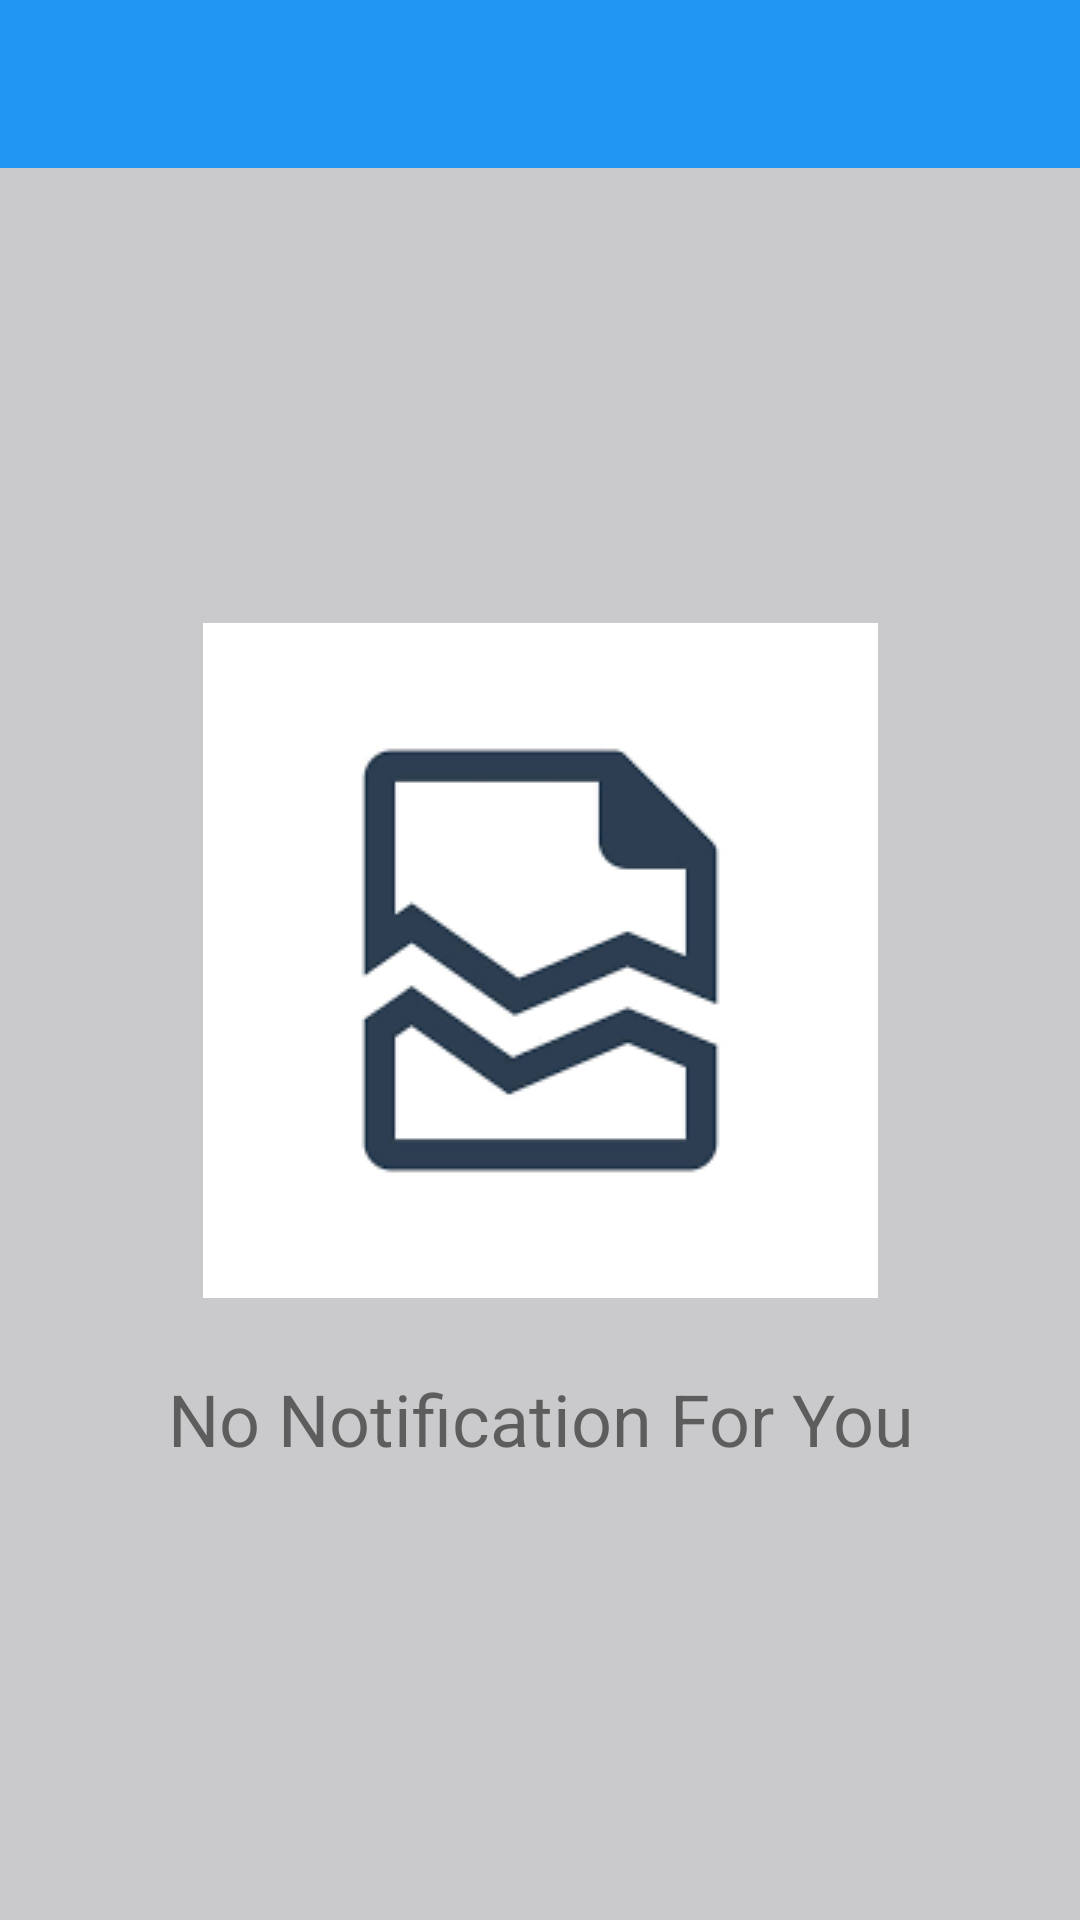

Layout XML and referenced resources for this Android screen:
<!-- AndroidManifest.xml: application theme AppTheme -->
<!-- res/layout/activity_notification.xml -->
<?xml version="1.0" encoding="utf-8"?>
<androidx.constraintlayout.widget.ConstraintLayout xmlns:android="http://schemas.android.com/apk/res/android"
    xmlns:app="http://schemas.android.com/apk/res-auto"
    xmlns:tools="http://schemas.android.com/tools"
    android:layout_width="match_parent"
    android:layout_height="match_parent"
    tools:context=".NotificationActivity">

    <androidx.appcompat.widget.Toolbar
        android:id="@+id/toolbar_notification"
        android:layout_width="match_parent"
        android:layout_height="wrap_content"
        android:background="?attr/colorPrimary"
        android:minHeight="?attr/actionBarSize"
        android:theme="?attr/actionBarTheme"
        tools:layout_editor_absoluteX="1dp" />

    <androidx.recyclerview.widget.RecyclerView
        android:id="@+id/notification_recycler"
        android:layout_width="0dp"
        android:layout_height="0dp"
        android:background="#77929397"
        app:layout_constraintBottom_toBottomOf="parent"
        app:layout_constraintEnd_toEndOf="parent"
        app:layout_constraintStart_toStartOf="parent"
        app:layout_constraintTop_toBottomOf="@+id/toolbar_notification">

    </androidx.recyclerview.widget.RecyclerView>

    <ImageView
        android:id="@+id/imageView17"
        android:layout_width="wrap_content"
        android:layout_height="wrap_content"
        app:layout_constraintBottom_toBottomOf="parent"
        app:layout_constraintEnd_toEndOf="parent"
        app:layout_constraintStart_toStartOf="parent"
        app:layout_constraintTop_toTopOf="parent"
        app:srcCompat="@drawable/images" />

    <TextView
        android:id="@+id/textView43"
        android:layout_width="wrap_content"
        android:layout_height="wrap_content"
        android:layout_marginTop="24dp"
        android:text="No Notification For You"
        android:textSize="24sp"
        app:layout_constraintEnd_toEndOf="@+id/imageView17"
        app:layout_constraintStart_toStartOf="@+id/imageView17"
        app:layout_constraintTop_toBottomOf="@+id/imageView17" />
</androidx.constraintlayout.widget.ConstraintLayout>
<!-- resources referenced by this layout -->
<resources>
  <!-- drawable images: png bitmap (drawable, 2989 bytes) -->
  <style name="AppTheme" parent="Theme.AppCompat.Light.NoActionBar">
  
          
          <item name="colorPrimary">@color/colorPrimary</item>
          <item name="colorPrimaryDark">@color/colorPrimaryDark</item>
          <item name="colorAccent">@color/colorAccent</item>
      </style>
  <color name="colorPrimary">#2196f3</color>
  <color name="colorPrimaryDark">#0069c0</color>
  <color name="colorAccent">#03DAC5</color>
</resources>
